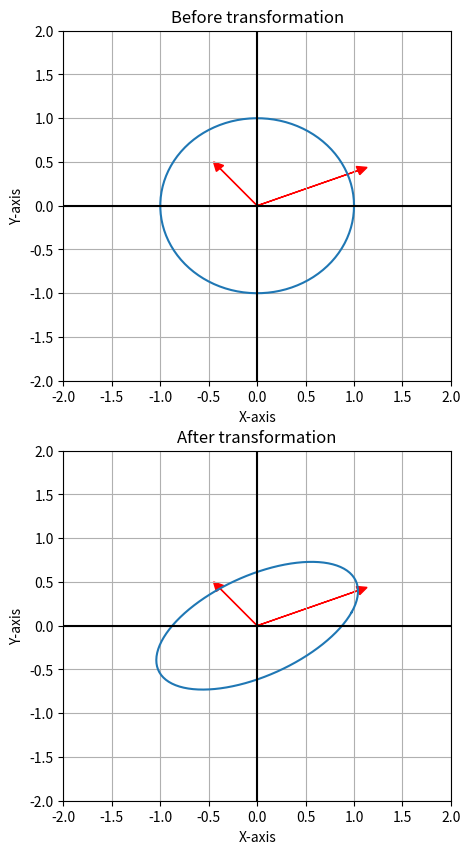

Write the Python code that produced this figure.
import matplotlib.pyplot as plt
from scipy.stats import gaussian_kde
import numpy as np

def plot_transformed_circle(mat):
    theta = np.linspace(0, 2 * np.pi, 100)
    eigenvalues, eigenvectors = np.linalg.eig(mat)

    # Generate the x and y coordinates of the unit circle
    x_circle = np.cos(theta)
    y_circle = np.sin(theta)
    fig, (ax1, ax2) = plt.subplots(2, 1, figsize=(5, 10))

    ax1.plot(x_circle, y_circle, label="Original Circle")
    ax1.set_title("Before transformation")
    ax1.set_xlabel("X-axis")
    ax1.set_ylabel("Y-axis")
    ax1.set_xlim(-2, 2)
    ax1.set_ylim(-2, 2)
    ax1.axhline(0, color="black")
    ax1.axvline(0, color="black")
    ax1.text(
        0.9,
        0.1,
        "",
        ha="right",
        va="bottom",
        transform=plt.gca().transAxes,
        fontsize=14,
    )
    ax1.grid()

    for eigenvector in eigenvectors.T:
        scaled_eigenvector = np.dot(mat, eigenvector)
        ax1.arrow(
            0,
            0,
            scaled_eigenvector[0],
            scaled_eigenvector[1],
            head_width=0.1,
            head_length=0.1,
            fc="red",
            ec="red",
        )

    # Matrix multiplication of circle with matrix
    x_transformed = mat[0, 0] * x_circle + mat[0, 1] * y_circle
    y_transformed = mat[1, 0] * x_circle + mat[1, 1] * y_circle

    ax2.plot(x_transformed, y_transformed, label="Transformed Circle")
    ax2.set_title("After transformation")
    ax2.axhline(0, color="black")
    ax2.axvline(0, color="black")
    ax2.set_xlabel("X-axis")
    ax2.set_ylabel("Y-axis")
    ax2.set_xlim(-2, 2)
    ax2.set_ylim(-2, 2)
    ax2.grid()

    for eigenvector in eigenvectors.T:
        scaled_eigenvector = np.dot(mat, eigenvector)
        ax2.arrow(
            0,
            0,
            scaled_eigenvector[0],
            scaled_eigenvector[1],
            head_width=0.1,
            head_length=0.1,
            fc="red",
            ec="red",
        )
        ax2.text(
            0.9,
            0.1,
            "",
            ha="right",
            va="bottom",
            transform=plt.gca().transAxes,
            fontsize=14,
        )
        
    plt.show()

mat1 = np.random.rand(2, 2)
plot_transformed_circle(mat1)


def plot_scatter(x, y, title, label):
    colors = np.random.rand(len(x))
    plt.scatter(x, y, c=colors, label=label)
    plt.xlim(-3, 3)
    plt.ylim(-3, 3)
    add_labels(title, label)
    plt.show()

def add_labels(title, label):
    plt.title(title)
    plt.xlabel("X-axis")
    plt.ylabel("Y-axis")
    plt.axhline(0, color="black")
    plt.axvline(0, color="black")
    plt.grid()
    plt.legend(loc="upper right", markerscale=0.7)
    plt.text(
        0.9,
        0.1,
        "",
        ha="right",
        va="bottom",
        transform=plt.gca().transAxes,
        fontsize=14,
    )

def contour_plot(x, axis_min, axis_max):
    k = gaussian_kde([x[:, 0], x[:, 1]])
    xi, yi = np.mgrid[axis_min:axis_max:100j, axis_min:axis_max:100j]
    zi = k(np.vstack([xi.flatten(), yi.flatten()]))

    contour = plt.contourf(xi, yi, zi.reshape(xi.shape), cmap="viridis")

    # Retrieve the contour lines
    contour_lines = contour.collections[0]
    plt.colorbar()
    plt.xlim(-3, 3)
    plt.ylim(-3, 3)
    add_labels("2D Contour Plot", "")

